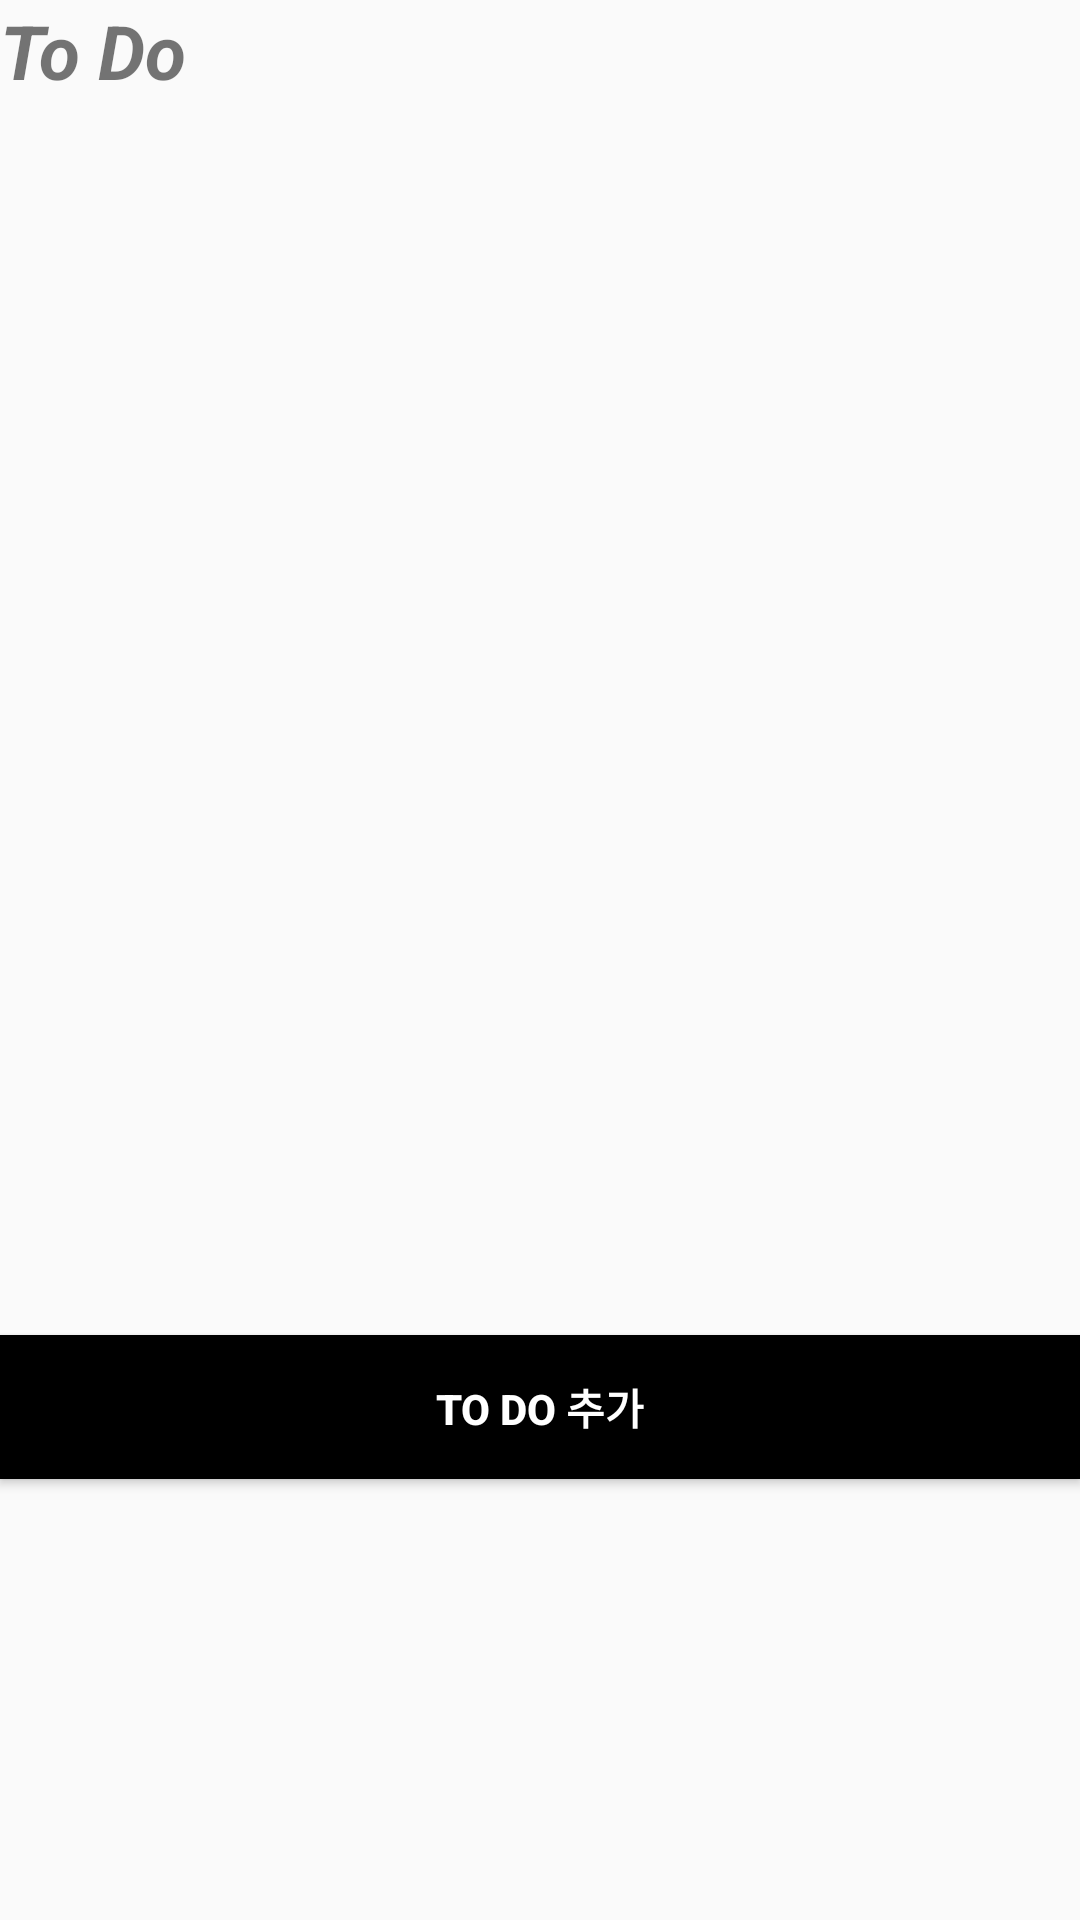

Layout XML and referenced resources for this Android screen:
<!-- AndroidManifest.xml: application theme AppTheme -->
<!-- res/layout/fragment_todo.xml -->
<?xml version="1.0" encoding="utf-8"?>
<LinearLayout xmlns:android="http://schemas.android.com/apk/res/android"
    android:layout_width="match_parent"
    android:layout_height="match_parent"
    android:orientation="vertical"
    android:layout_marginTop="15dp"
    android:layout_marginLeft="15dp">


    <TextView
        android:id="@+id/textView6"
        android:layout_width="match_parent"
        android:layout_height="50dp"
        android:text="To Do"
        android:textSize="25dp"
        android:textStyle="bold|italic" />

    <ListView
        android:id="@+id/listView1"
        android:layout_width="wrap_content"
        android:layout_height="395dp"
        android:descendantFocusability="blocksDescendants"/>

    <Button
        android:id="@+id/btnAdd"
        android:layout_width="match_parent"
        android:layout_height="wrap_content"
        android:background="@color/colorBlack"
        android:textColor="@color/colorWhite"
        android:textStyle="bold"
        android:text="To Do 추가" />




</LinearLayout>
<!-- resources referenced by this layout -->
<resources>
  <color name="colorBlack">#FF000000</color>
  <color name="colorWhite">#FFFFFF</color>
  <style name="AppTheme" parent="Theme.AppCompat.Light.NoActionBar">
          
          <item name="colorPrimary">@color/colorPrimary</item>        //타이틀바
          <item name="colorPrimaryDark">@color/colorPrimaryDark</item>   //액션바
          <item name="colorAccent">@color/colorAccent</item>
          <item name="windowActionBar">false</item>
          <item name="windowNoTitle">true</item>
  
  
  
  
      </style>
  <color name="colorPrimary">#FFFFFF</color>         //타이틀바
  <color name="colorPrimaryDark">#ff000000</color>
  <color name="colorAccent">#FF4081</color>
</resources>
